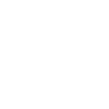
t = 0.00 s
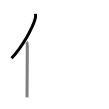
t = 1.50 s
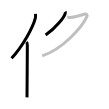
t = 3.25 s
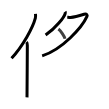
t = 4.75 s
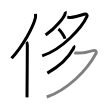
t = 6.50 s
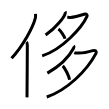
t = 8.00 s

The animated SVG that drew these frames (rendered in a browser with its animation timeline set to each time). Animation: 8 SMIL elements (animate=8); one cycle of 8.00 s.

<svg width="109px" height="109px" viewBox="0 0 px 109px" xmlns="http://www.w3.org/2000/svg" xmlns:xlink="http://www.w3.org/1999/xlink" xml:space="preserve" version="1.1"  baseProfile="full">
<path d="M35.48,13.89c0.15,1.2,0.26,2.71-0.13,4.19c-2.5,9.36-12.15,27.45-23.79,40.13" style="fill:none;stroke:black;stroke-width:3;opacity:0">
  <animate attributeType="CSS" attributeName="opacity" from="0" to="1" begin="0s" dur="1s" repeatCount="Indefinite" fill="freeze" />
</path>
<path d="M26.49,42c0.66,0.68,0.84,2.19,0.84,3.58c0,14.46-0.32,42.08-0.32,51.79" style="fill:none;stroke:black;stroke-width:3;opacity:0">
  <animate attributeType="CSS" attributeName="opacity" from="0" to="1" begin="1s" dur="1s" repeatCount="Indefinite" fill="freeze" />
</path>
<path d="M65.13,11.67c0.22,0.31,0.19,1.23,0.03,1.85c-0.96,3.66-9.38,14.64-19.56,21.55" style="fill:none;stroke:black;stroke-width:3;opacity:0">
  <animate attributeType="CSS" attributeName="opacity" from="0" to="1" begin="2s" dur="1s" repeatCount="Indefinite" fill="freeze" />
</path>
<path d="M67.26,17.14c0.29,0.02,2.51,0.48,3.32,0.39c2.66-0.3,10.04-2.21,13.54-3.27c2.52-0.77,3.54,0.65,2.86,2.16C82,27.5,62,49.75,42.16,55.84" style="fill:none;stroke:black;stroke-width:3;opacity:0">
  <animate attributeType="CSS" attributeName="opacity" from="0" to="1" begin="3s" dur="1s" repeatCount="Indefinite" fill="freeze" />
</path>
<path d="M58.4,29.08c2.29,1.68,6,6.98,6.65,9.67" style="fill:none;stroke:black;stroke-width:3;opacity:0">
  <animate attributeType="CSS" attributeName="opacity" from="0" to="1" begin="4s" dur="1s" repeatCount="Indefinite" fill="freeze" />
</path>
<path d="M73.64,45.75c0.35,0.45,0.25,1.86-0.2,2.69c-3.43,6.4-10.96,15.97-26.07,24.65" style="fill:none;stroke:black;stroke-width:3;opacity:0">
  <animate attributeType="CSS" attributeName="opacity" from="0" to="1" begin="5s" dur="1s" repeatCount="Indefinite" fill="freeze" />
</path>
<path d="M74.29,52.69c1.21,0.56,2.46,0.31,4.03,0.38c2.92,0.13,10.75-1.33,14.57-2.45c2.74-0.81,3.93,1.23,3.12,2.77C87,70.5,67.25,90,46.75,97" style="fill:none;stroke:black;stroke-width:3;opacity:0">
  <animate attributeType="CSS" attributeName="opacity" from="0" to="1" begin="6s" dur="1s" repeatCount="Indefinite" fill="freeze" />
</path>
<path d="M62.76,65.88c2.35,2.41,6.16,10.04,6.82,13.89" style="fill:none;stroke:black;stroke-width:3;opacity:0">
  <animate attributeType="CSS" attributeName="opacity" from="0" to="1" begin="7s" dur="1s" repeatCount="Indefinite" fill="freeze" />
</path>
</svg>
